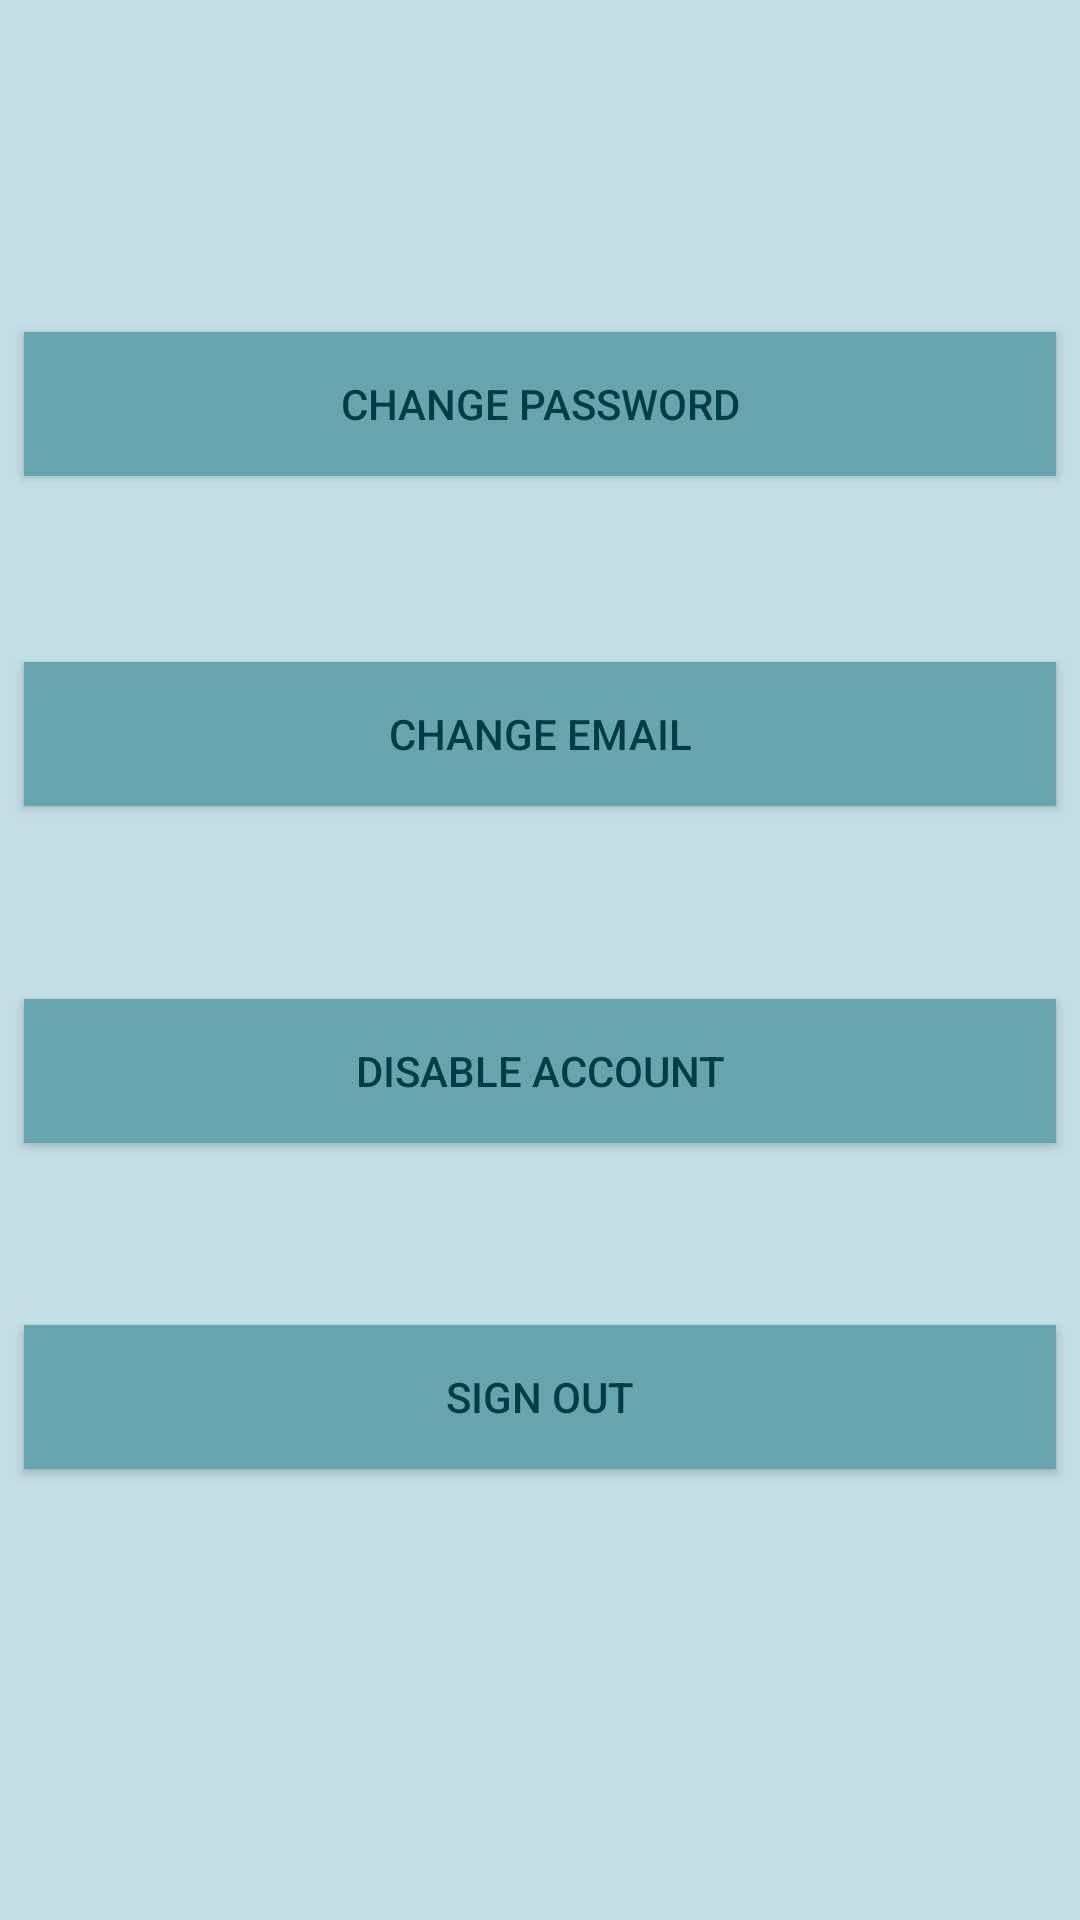

Android layout source for this screen:
<!-- AndroidManifest.xml: application theme AppTheme -->
<!-- res/layout/activity_settings.xml -->
<?xml version="1.0" encoding="utf-8"?>
<android.support.constraint.ConstraintLayout xmlns:android="http://schemas.android.com/apk/res/android"
    xmlns:app="http://schemas.android.com/apk/res-auto"
    xmlns:tools="http://schemas.android.com/tools"
    android:layout_width="match_parent"
    android:layout_height="match_parent"
    android:background="@color/background_blue"
    tools:context=".SettingsActivity">

    <Button
        android:id="@+id/changePassBtn"
        android:layout_width="match_parent"
        android:layout_height="wrap_content"
        android:layout_marginBottom="8dp"
        android:layout_marginEnd="8dp"
        android:layout_marginLeft="8dp"
        android:layout_marginRight="8dp"
        android:layout_marginStart="8dp"
        android:layout_marginTop="8dp"
        android:background="@color/button_blue"
        android:paddingLeft="8dp"
        android:paddingRight="8dp"
        android:text="@string/change_password"
        android:textColor="@color/text_blue"
        app:layout_constraintBottom_toBottomOf="parent"
        app:layout_constraintEnd_toEndOf="parent"
        app:layout_constraintHorizontal_bias="0.502"
        app:layout_constraintStart_toStartOf="parent"
        app:layout_constraintTop_toTopOf="parent"
        app:layout_constraintVertical_bias="0.178" />

    <Button
        android:id="@+id/changeEmailBtn"
        android:layout_width="match_parent"
        android:layout_height="wrap_content"
        android:layout_marginBottom="8dp"
        android:layout_marginEnd="8dp"
        android:layout_marginLeft="8dp"
        android:layout_marginRight="8dp"
        android:layout_marginStart="8dp"
        android:layout_marginTop="8dp"
        android:background="@color/button_blue"
        android:paddingLeft="8dp"
        android:paddingRight="8dp"
        android:text="@string/change_email"
        android:textColor="@color/text_blue"
        app:layout_constraintBottom_toBottomOf="parent"
        app:layout_constraintEnd_toEndOf="parent"
        app:layout_constraintHorizontal_bias="0.501"
        app:layout_constraintStart_toStartOf="parent"
        app:layout_constraintTop_toTopOf="parent"
        app:layout_constraintVertical_bias="0.369" />

    <Button
        android:id="@+id/deleteAccBtn"
        android:layout_width="match_parent"
        android:layout_height="wrap_content"
        android:layout_marginBottom="8dp"
        android:layout_marginEnd="8dp"
        android:layout_marginLeft="8dp"
        android:layout_marginRight="8dp"
        android:layout_marginStart="8dp"
        android:layout_marginTop="8dp"
        android:background="@color/button_blue"
        android:paddingLeft="8dp"
        android:paddingRight="8dp"
        android:text="@string/delete_account"
        android:textColor="@color/text_blue"
        app:layout_constraintBottom_toBottomOf="parent"
        app:layout_constraintEnd_toEndOf="parent"
        app:layout_constraintStart_toStartOf="parent"
        app:layout_constraintTop_toTopOf="parent"
        app:layout_constraintVertical_bias="0.564" />

    <Button
        android:id="@+id/signOutBtn"
        android:layout_width="match_parent"
        android:layout_height="wrap_content"
        android:layout_marginBottom="8dp"
        android:layout_marginEnd="8dp"
        android:layout_marginLeft="8dp"
        android:layout_marginRight="8dp"
        android:layout_marginStart="8dp"
        android:layout_marginTop="8dp"
        android:background="@color/button_blue"
        android:paddingLeft="8dp"
        android:paddingRight="8dp"
        android:text="@string/sign_out"
        android:textColor="@color/text_blue"
        app:layout_constraintBottom_toBottomOf="parent"
        app:layout_constraintEnd_toEndOf="parent"
        app:layout_constraintStart_toStartOf="parent"
        app:layout_constraintTop_toTopOf="parent"
        app:layout_constraintVertical_bias="0.753" />

    <ImageButton
        android:id="@+id/backBtn"
        android:layout_width="35dp"
        android:layout_height="38dp"
        android:layout_marginBottom="8dp"
        android:layout_marginEnd="8dp"
        android:layout_marginLeft="8dp"
        android:layout_marginRight="8dp"
        android:layout_marginStart="8dp"
        android:layout_marginTop="8dp"
        android:background="@drawable/back"
        app:layout_constraintBottom_toBottomOf="parent"
        app:layout_constraintEnd_toEndOf="parent"
        app:layout_constraintHorizontal_bias="0.0"
        app:layout_constraintStart_toStartOf="parent"
        app:layout_constraintTop_toTopOf="parent"
        app:layout_constraintVertical_bias="0.0" />


</android.support.constraint.ConstraintLayout>
<!-- resources referenced by this layout -->
<resources>
  <color name="background_blue">#C4DFE6</color>
  <color name="button_blue">#66A5AD</color>
  <color name="text_blue">#003B46</color>
  <string name="change_email">Change Email</string>
  <string name="change_password">Change Password</string>
  <string name="delete_account">Disable Account</string>
  <string name="sign_out">Sign Out</string>
  <style name="AppTheme" parent="Theme.AppCompat.Light.NoActionBar">
          
          <item name="colorPrimary">@color/colorPrimary</item>
          <item name="colorPrimaryDark">@color/colorPrimaryDark</item>
          <item name="colorAccent">@color/colorAccent</item>
      </style>
  <color name="colorPrimary">#3F51B5</color>
  <color name="colorPrimaryDark">#07575B</color>
  <color name="colorAccent">#FF4081</color>
</resources>
